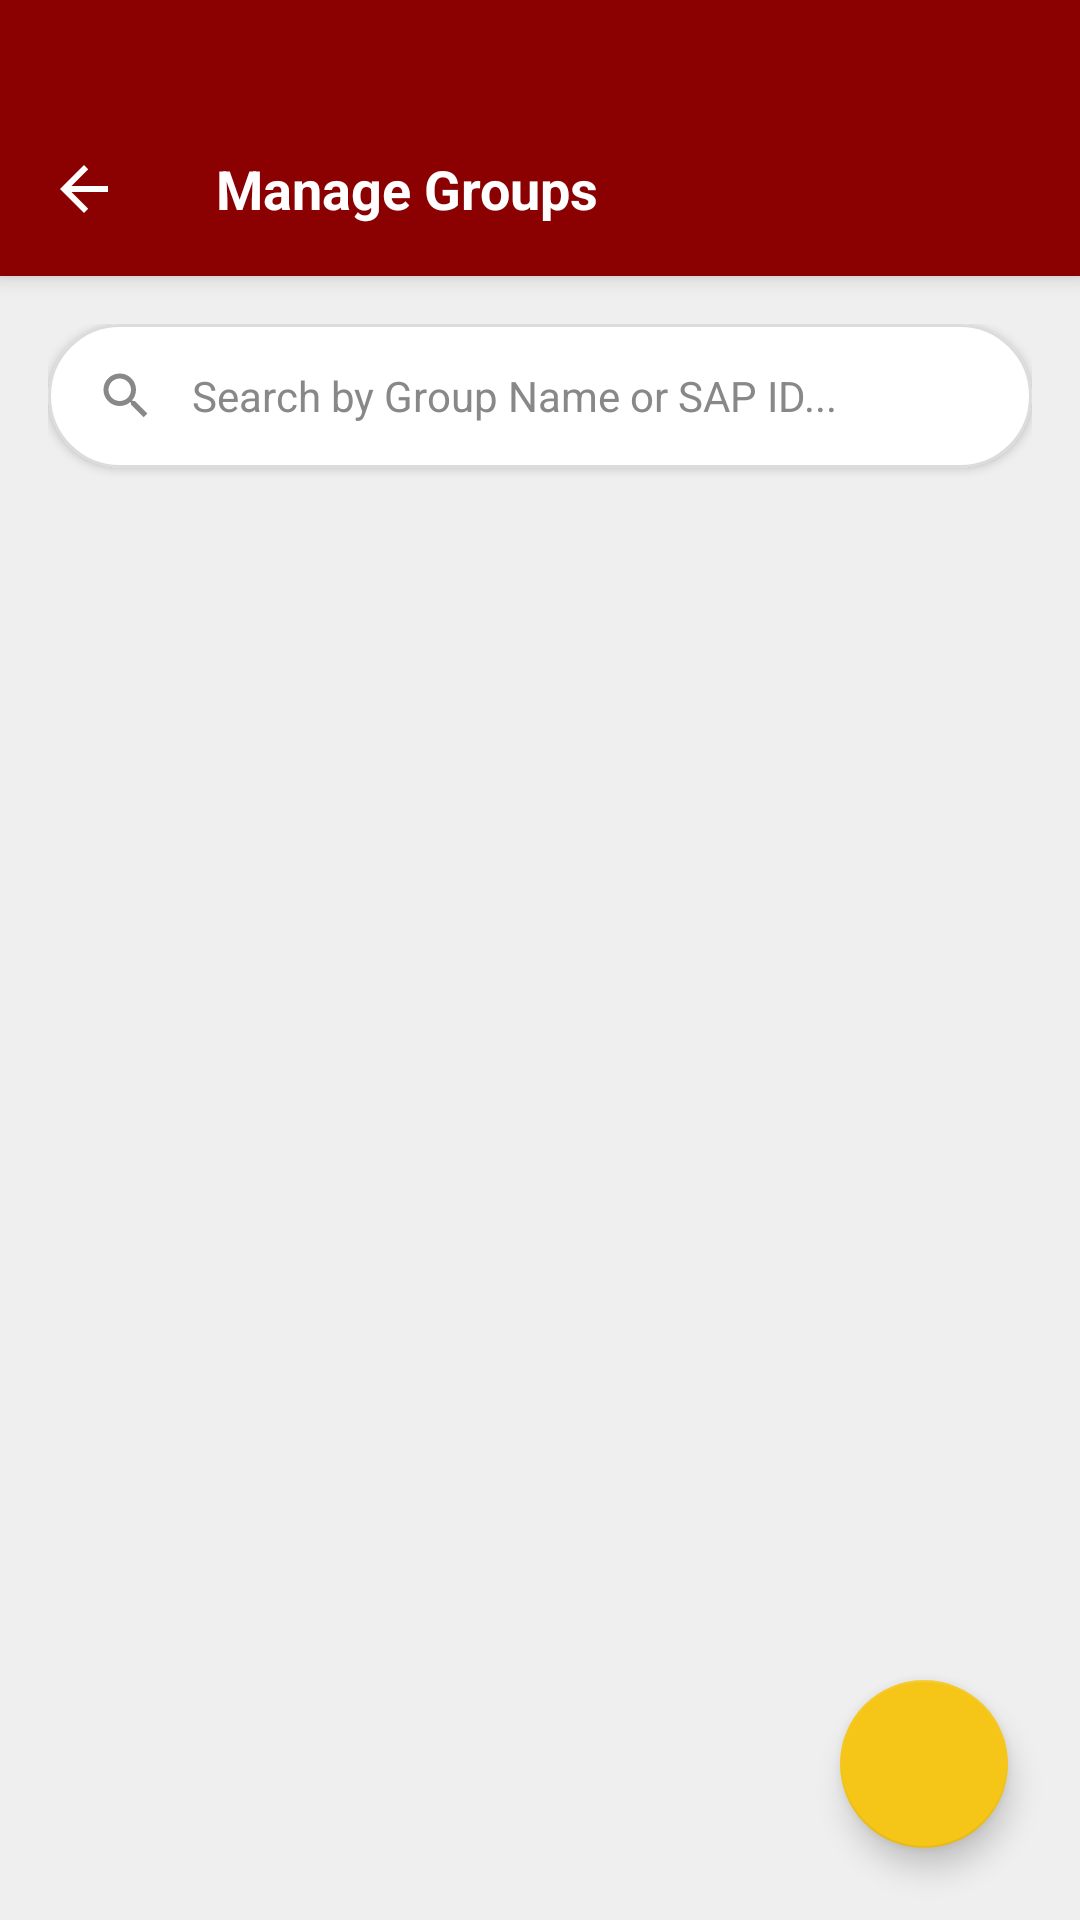

Produce the Android XML layout that renders to this screen, including the resource entries it uses.
<!-- AndroidManifest.xml: application theme Theme.CapstoneX -->
<!-- res/layout/activity_manage_groups.xml -->
<?xml version="1.0" encoding="utf-8"?>
<androidx.coordinatorlayout.widget.CoordinatorLayout xmlns:android="http://schemas.android.com/apk/res/android"
    xmlns:app="http://schemas.android.com/apk/res-auto"
    xmlns:tools="http://schemas.android.com/tools"
    android:id="@+id/manage_groups_root"
    android:layout_width="match_parent"
    android:layout_height="match_parent"
    android:background="@color/colorMainBg"
    android:fitsSystemWindows="false">

    <com.google.android.material.appbar.AppBarLayout
        android:layout_width="match_parent"
        android:layout_height="wrap_content"
        android:background="@color/colorTopBar"
        app:elevation="4dp">

        <androidx.appcompat.widget.Toolbar
            android:id="@+id/toolbar"
            android:layout_width="match_parent"
            android:layout_height="wrap_content"
            android:minHeight="?attr/actionBarSize"
            android:paddingTop="35dp"
            android:layout_marginBottom="1dp"
            app:navigationIcon="@drawable/ic_back"
            app:navigationIconTint="#FFFFFF">

            <TextView
                android:layout_width="wrap_content"
                android:layout_height="wrap_content"
                android:text="Manage Groups"
                android:textColor="#FFFFFF"
                android:textSize="18sp"
                android:textStyle="bold" />
        </androidx.appcompat.widget.Toolbar>
    </com.google.android.material.appbar.AppBarLayout>

    <LinearLayout
        android:layout_width="match_parent"
        android:layout_height="match_parent"
        android:orientation="vertical"
        android:padding="16dp"
        app:layout_behavior="@string/appbar_scrolling_view_behavior">

        <com.google.android.material.card.MaterialCardView
            android:layout_width="match_parent"
            android:layout_height="wrap_content"
            android:layout_marginBottom="16dp"
            app:cardBackgroundColor="@color/colorCardBg"
            app:cardCornerRadius="24dp"
            app:cardElevation="2dp"
            app:strokeColor="@color/colorOuterBg"
            app:strokeWidth="1dp">

            <LinearLayout
                android:layout_width="match_parent"
                android:layout_height="48dp"
                android:gravity="center_vertical"
                android:orientation="horizontal"
                android:paddingHorizontal="16dp">

                <ImageView
                    android:layout_width="20dp"
                    android:layout_height="20dp"
                    android:src="@drawable/ic_search"
                    app:tint="@color/colorMutedText" />

                <EditText
                    android:id="@+id/etSearchGroups"
                    android:layout_width="0dp"
                    android:layout_height="match_parent"
                    android:layout_marginStart="12dp"
                    android:layout_weight="1"
                    android:background="@android:color/transparent"
                    android:hint="Search by Group Name or SAP ID..."
                    android:inputType="text"
                    android:textColor="@color/colorBodyText"
                    android:textColorHint="@color/colorMutedText"
                    android:textSize="14sp" />
            </LinearLayout>
        </com.google.android.material.card.MaterialCardView>

        <androidx.recyclerview.widget.RecyclerView
            android:id="@+id/rvManageGroups"
            android:layout_width="match_parent"
            android:layout_height="match_parent"
            android:clipToPadding="false"
            android:paddingBottom="80dp"
            app:layoutManager="androidx.recyclerview.widget.LinearLayoutManager"
            tools:listitem="@layout/item_manage_group" />

    </LinearLayout>

    <com.google.android.material.floatingactionbutton.FloatingActionButton
        android:id="@+id/fabAddGroup"
        android:layout_width="wrap_content"
        android:layout_height="wrap_content"
        android:layout_gravity="bottom|end"
        android:layout_margin="24dp"
        android:src="@drawable/ic_plus"
        app:backgroundTint="@color/colorAccentYellow"
        app:elevation="6dp"
        app:tint="@color/colorTopBar" />

</androidx.coordinatorlayout.widget.CoordinatorLayout>
<!-- res/layout/item_manage_group.xml (included above) -->
<?xml version="1.0" encoding="utf-8"?>
<com.google.android.material.card.MaterialCardView xmlns:android="http://schemas.android.com/apk/res/android"
    xmlns:app="http://schemas.android.com/apk/res-auto"
    xmlns:tools="http://schemas.android.com/tools"
    android:layout_width="match_parent"
    android:layout_height="wrap_content"
    style="@style/Widget.Capstone.CardView">

    <androidx.constraintlayout.widget.ConstraintLayout
        android:layout_width="match_parent"
        android:layout_height="wrap_content"
        android:background="@drawable/bg_card_with_border"
        android:padding="16dp">

        <TextView
            android:id="@+id/tvManageGroupName"
            android:layout_width="0dp"
            android:layout_height="wrap_content"
            android:text="Group Name"
            style="@style/Capstone.Text.SectionHeader"
            app:layout_constraintEnd_toStartOf="@+id/tvManageGroupStatus"
            app:layout_constraintStart_toStartOf="parent"
            app:layout_constraintTop_toTopOf="parent" />

        <TextView
            android:id="@+id/tvManageGroupStatus"
            android:layout_width="wrap_content"
            android:layout_height="wrap_content"
            android:background="@color/colorMainBg"
            android:paddingHorizontal="8dp"
            android:paddingVertical="2dp"
            android:text="PENDING"
            android:textColor="@color/colorAccentOrange"
            android:textSize="10sp"
            android:textStyle="bold"
            app:layout_constraintEnd_toEndOf="parent"
            app:layout_constraintTop_toTopOf="parent" />

        <TextView
            android:id="@+id/tvManageGroupMembers"
            android:layout_width="0dp"
            android:layout_height="wrap_content"
            android:layout_marginTop="4dp"
            android:text="Members: 700123456, 700123457..."
            style="@style/Capstone.Text.Muted"
            app:layout_constraintEnd_toEndOf="parent"
            app:layout_constraintStart_toStartOf="parent"
            app:layout_constraintTop_toBottomOf="@id/tvManageGroupName" />

        <TextView
            android:id="@+id/tvManageGroupMentor"
            android:layout_width="0dp"
            android:layout_height="wrap_content"
            android:layout_marginTop="4dp"
            android:text="Mentor: Not Assigned"
            style="@style/Capstone.Text.Body"
            android:textSize="13sp"
            app:layout_constraintEnd_toEndOf="parent"
            app:layout_constraintStart_toStartOf="parent"
            app:layout_constraintTop_toBottomOf="@id/tvManageGroupMembers" />

        <com.google.android.material.button.MaterialButton
            android:id="@+id/btnAssignMentor"
            style="@style/Widget.MaterialComponents.Button.TextButton"
            android:layout_width="wrap_content"
            android:layout_height="wrap_content"
            android:layout_marginTop="8dp"
            android:text="ASSIGN MENTOR"
            android:textColor="@color/colorLearningNavy"
            android:textSize="12sp"
            app:layout_constraintBottom_toBottomOf="parent"
            app:layout_constraintStart_toStartOf="parent"
            app:layout_constraintTop_toBottomOf="@id/tvManageGroupMentor" />

        <com.google.android.material.button.MaterialButton
            android:id="@+id/btnDeleteGroup"
            style="@style/Widget.MaterialComponents.Button.TextButton"
            android:layout_width="wrap_content"
            android:layout_height="wrap_content"
            android:text="DELETE"
            android:textColor="@color/colorDashboardRed"
            android:textSize="12sp"
            app:layout_constraintBottom_toBottomOf="parent"
            app:layout_constraintEnd_toEndOf="parent"
            app:layout_constraintTop_toTopOf="@id/btnAssignMentor" />

    </androidx.constraintlayout.widget.ConstraintLayout>
</com.google.android.material.card.MaterialCardView>
<!-- resources referenced by this layout -->
<resources>
  <color name="colorAccentOrange">#FD7E14</color>
  <color name="colorAccentYellow">#F5C518</color>
  <color name="colorBodyText">#1A1A1A</color>
  <color name="colorCardBg">#FFFFFF</color>
  <color name="colorDashboardRed">#9B1B1B</color>
  <color name="colorLearningNavy">#1C3D58</color>
  <color name="colorMainBg">#EFEFEF</color>
  <color name="colorMutedText">#888888</color>
  <color name="colorOuterBg">#DCDCDC</color>
  <color name="colorTopBar">#8B0000</color>
  <!-- drawable ic_back (drawable) -->
  <vector xmlns:android="http://schemas.android.com/apk/res/android"
      android:width="24dp"
      android:height="24dp"
      android:viewportWidth="24"
      android:viewportHeight="24">
      <path
          android:fillColor="#FFFFFF"
          android:pathData="M20,11H7.83L13.42,5.41L12,4L4,12L12,20L13.41,18.59L7.83,13H20V11Z" />
  </vector>
  <!-- drawable ic_search (drawable) -->
  <vector xmlns:android="http://schemas.android.com/apk/res/android"
      android:width="24dp"
      android:height="24dp"
      android:viewportWidth="24"
      android:viewportHeight="24">
      <path
          android:fillColor="#FF000000"
          android:pathData="M15.5,14H14.71L14.43,13.73C15.41,12.59 16,11.11 16,9.5A6.5,6.5 0 1,0 9.5,16C11.11,16 12.59,15.41 13.73,14.43L14,14.71V15.5L19,20.5L20.5,19L15.5,14M9.5,14C7.01,14 5,11.99 5,9.5C5,7.01 7.01,5 9.5,5C11.99,5 14,7.01 14,9.5C14,11.99 11.99,14 9.5,14Z" />
  </vector>
  <style name="Capstone.Text.Body">
          <item name="android:textColor">@color/colorBodyText</item>
          <item name="android:textSize">14sp</item>
      </style>
  <style name="Capstone.Text.Muted">
          <item name="android:textColor">@color/colorMutedText</item>
          <item name="android:textSize">12sp</item>
      </style>
  <style name="Capstone.Text.SectionHeader">
          <item name="android:textColor">@color/colorLearningNavy</item>
          <item name="android:textStyle">bold</item>
          <item name="android:textSize">16sp</item>
      </style>
  <style name="Widget.Capstone.CardView" parent="Widget.MaterialComponents.CardView">
          <item name="cardBackgroundColor">@color/colorCardBg</item>
          <item name="cardElevation">4dp</item>
          <item name="cardCornerRadius">12dp</item>
          <item name="android:layout_margin">8dp</item>
      </style>
  <color name="white">#FFFFFF</color>
  <style name="Widget.Capstone.Button" parent="Widget.MaterialComponents.Button">
          <item name="backgroundTint">@color/colorDashboardRed</item>
          <item name="android:textColor">@color/white</item>
          <item name="android:textAllCaps">false</item>
          <item name="cornerRadius">8dp</item>
          <item name="android:minHeight">48dp</item>
          <item name="android:insetTop">0dp</item>
          <item name="android:insetBottom">0dp</item>
          <item name="android:textStyle">bold</item>
          <item name="android:textSize">14sp</item>
          <item name="rippleColor">#40FFFFFF</item>
      </style>
  <style name="Widget.Capstone.TextInputLayout.OutlinedBox" parent="Widget.MaterialComponents.TextInputLayout.OutlinedBox">
          <item name="boxStrokeColor">@color/colorLearningNavy</item>
          <item name="hintTextColor">@color/colorMutedText</item>
          <item name="boxCornerRadiusTopStart">10dp</item>
          <item name="boxCornerRadiusTopEnd">10dp</item>
          <item name="boxCornerRadiusBottomStart">10dp</item>
          <item name="boxCornerRadiusBottomEnd">10dp</item>
      </style>
</resources>
